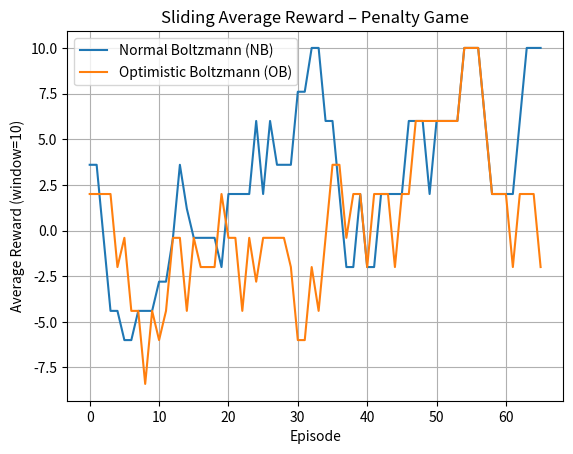

Generate this figure with matplotlib:
import numpy as np
import matplotlib.pyplot as plt

# ----- Penalty Game Matrix -----
REWARD_MATRIX = np.array([
    [-2, -10],  # A0
    [-10, 10]    # A1
])
ACTIONS = [0, 1]

# ----- Parameters -----
EPISODES = 70
ALPHA = 0.1
GAMMA = 0.9
INITIAL_TEMP = 16.0
DECAY_RATE = 0.995

# ----- Helper: Numerically stable softmax -----
def softmax(q_values, temperature):
    q = q_values / temperature
    q -= np.max(q)  # for numerical stability
    exp_q = np.exp(q)
    return exp_q / np.sum(exp_q)

# ----- Helper: Sliding average -----
def moving_average(data, window=10):
    return np.convolve(data, np.ones(window) / window, mode='valid')

# ----- Normal Boltzmann Exploration -----
def train_normal_boltzmann(episodes=EPISODES, initial_temp=INITIAL_TEMP, decay_rate=DECAY_RATE, alpha=ALPHA, gamma=GAMMA):
    q1 = np.zeros(2)
    q2 = np.zeros(2)
    rewards = []

    for t in range(episodes):
        temp = max(initial_temp * (decay_rate ** t), 0.1)

        probs1 = softmax(q1, temp)
        probs2 = softmax(q2, temp)

        a1 = np.random.choice(ACTIONS, p=probs1)
        a2 = np.random.choice(ACTIONS, p=probs2)

        reward = REWARD_MATRIX[a1, a2]
        rewards.append(reward)

        q1[a1] += alpha * (reward + gamma * np.max(q1) - q1[a1])
        q2[a2] += alpha * (reward + gamma * np.max(q2) - q2[a2])

    return rewards

# ----- Optimistic Boltzmann Exploration -----
def train_optimistic_boltzmann(episodes=EPISODES, initial_temp=INITIAL_TEMP, decay_rate=DECAY_RATE, alpha=ALPHA, gamma=GAMMA):
    q1 = np.zeros((2, 2))  # Q1[a1, a2]
    q2 = np.zeros((2, 2))  # Q2[a2, a1]
    rewards = []

    for t in range(episodes):
        temp = max(initial_temp * (decay_rate ** t), 0.1)

        # Optimistic Q-values
        q1_optimistic = np.array([np.max(q1[a1]) for a1 in ACTIONS])
        q2_optimistic = np.array([np.max(q2[a2]) for a2 in ACTIONS])

        probs1 = softmax(q1_optimistic, temp)
        probs2 = softmax(q2_optimistic, temp)

        a1 = np.random.choice(ACTIONS, p=probs1)
        a2 = np.random.choice(ACTIONS, p=probs2)

        reward = REWARD_MATRIX[a1, a2]
        rewards.append(reward)

        q1[a1, a2] += alpha * (reward + gamma * np.max(q1[a1]) - q1[a1, a2])
        q2[a2, a1] += alpha * (reward + gamma * np.max(q2[a2]) - q2[a2, a1])

    return rewards

# ----- Run Training -----
nb_rewards = train_normal_boltzmann()
ob_rewards = train_optimistic_boltzmann()

nb_smoothed = moving_average(nb_rewards, window=5)
ob_smoothed = moving_average(ob_rewards, window=5)

# ----- Plotting -----
plt.plot(nb_smoothed, label="Normal Boltzmann (NB)")
plt.plot(ob_smoothed, label="Optimistic Boltzmann (OB)")
plt.xlabel("Episode")
plt.ylabel("Average Reward (window=10)")
plt.title("Sliding Average Reward – Penalty Game")
plt.grid()
plt.legend()
plt.show()
